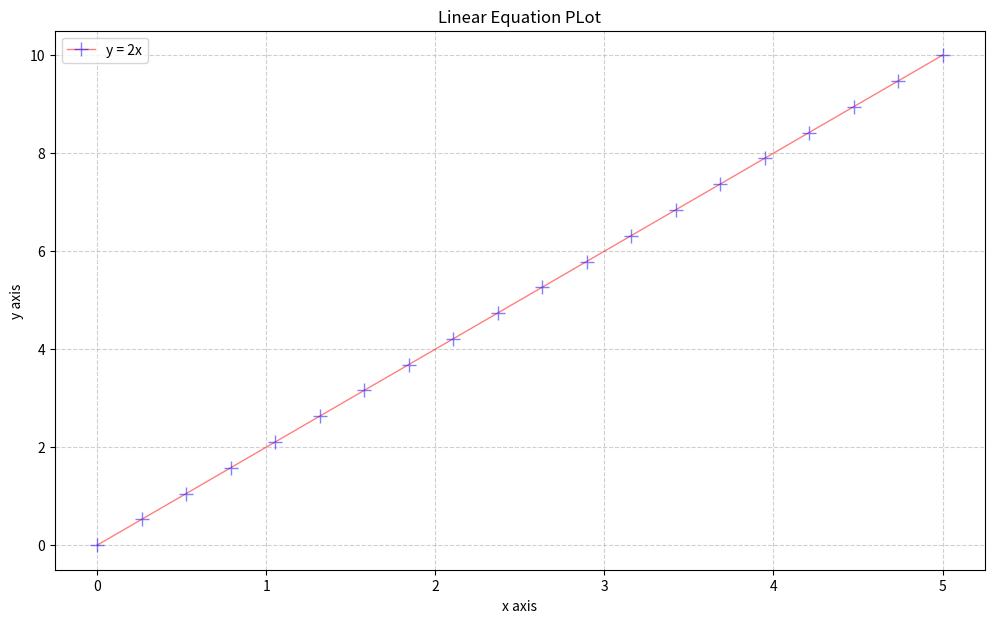

This figure's Python source:
# Import libraries
import matplotlib.pyplot as plt
import numpy as np

# Creating vectors X and Y
x = np.linspace(0, 5, 20)
y = 2*x

fig = plt.figure(figsize=(12, 7))
# Create the plot
plt.plot(x, y, alpha=0.5, label='y = 2x',
		color='red', linestyle='-',
		linewidth=1, marker='+',
		markersize=10, markerfacecolor='blue',
		markeredgecolor='blue')

# Add a title
plt.title('Linear Equation PLot')

# Add X and y Label
plt.xlabel('x axis')
plt.ylabel('y axis')

# Add a grid
plt.grid(alpha=.6, linestyle='--')

# Add a Legend
plt.legend()

# Show the plot
plt.show()
